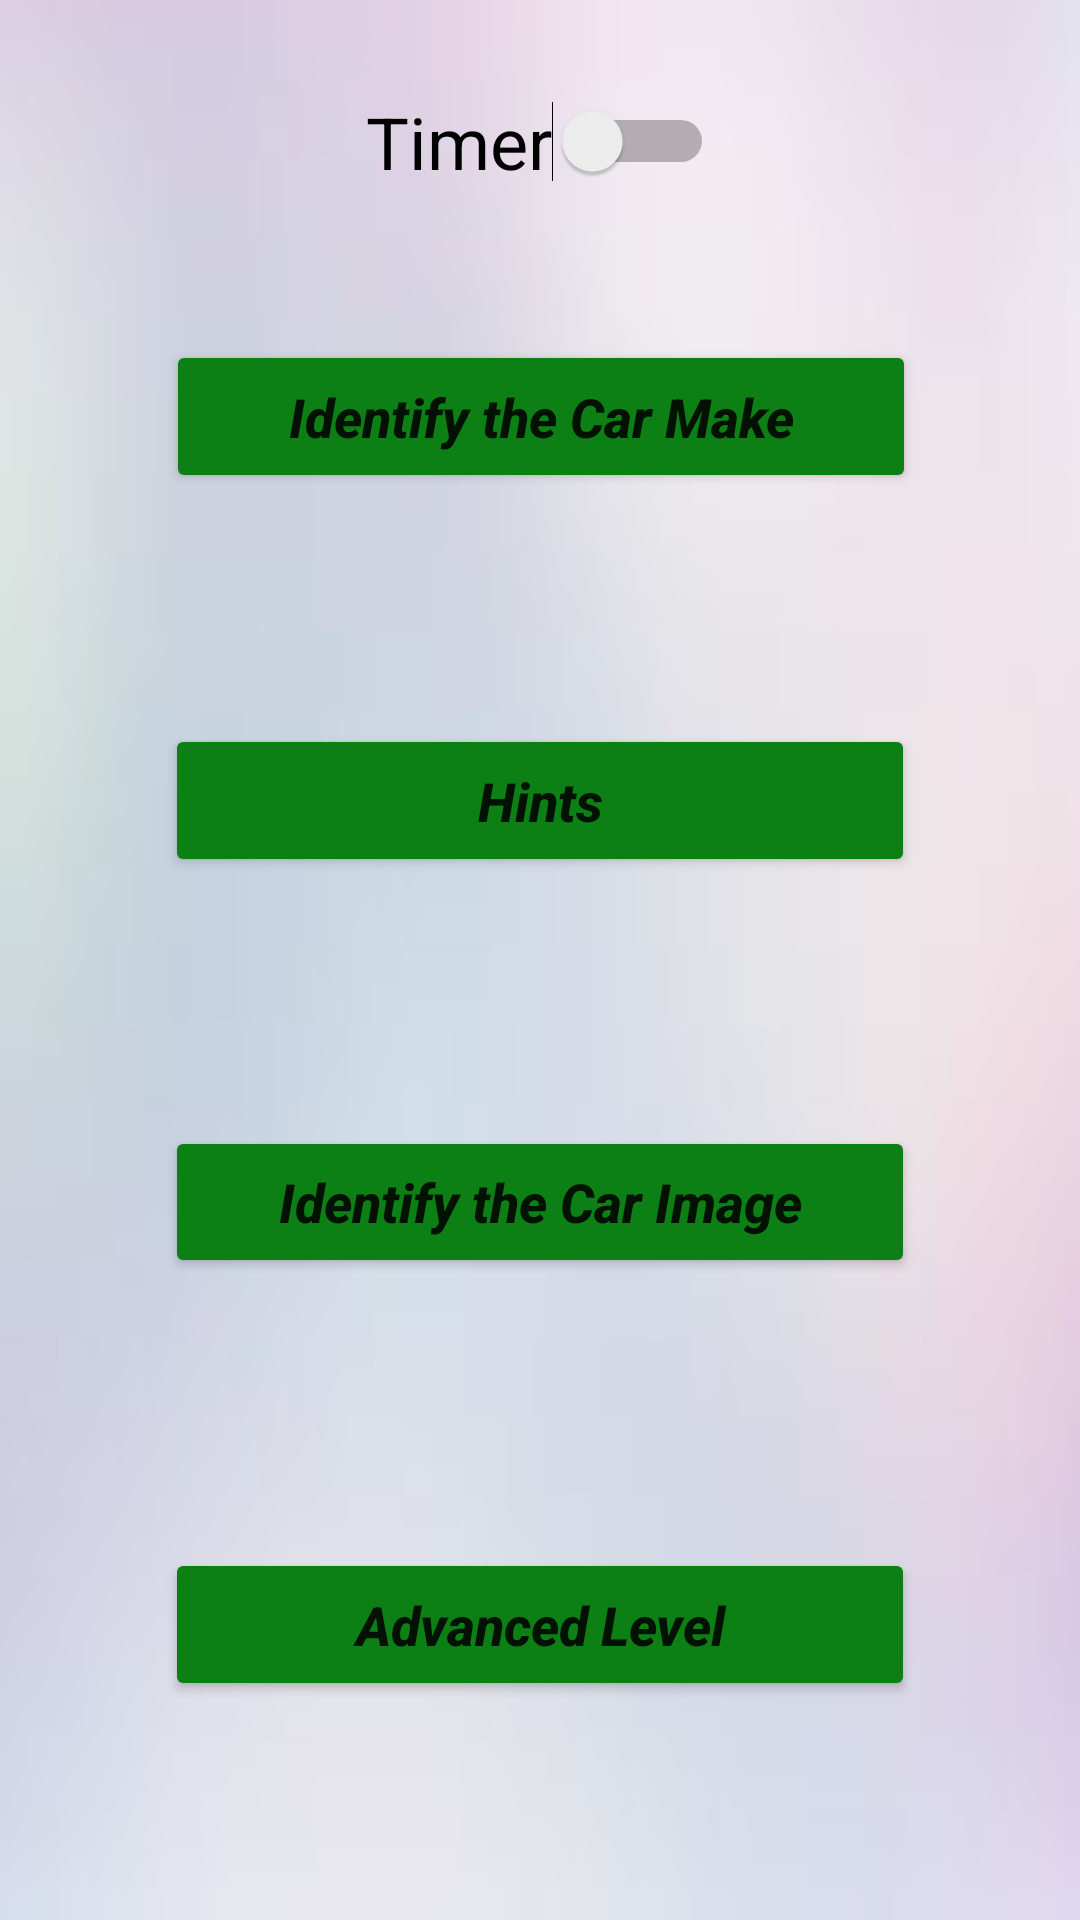

Layout XML and referenced resources for this Android screen:
<!-- AndroidManifest.xml: application theme Theme.AutoVision -->
<!-- res/layout/activity_main.xml -->
<?xml version="1.0" encoding="utf-8"?>
<androidx.constraintlayout.widget.ConstraintLayout xmlns:android="http://schemas.android.com/apk/res/android"
    xmlns:app="http://schemas.android.com/apk/res-auto"
    xmlns:tools="http://schemas.android.com/tools"
    android:id="@+id/linearLayout"
    android:layout_width="match_parent"
    android:layout_height="match_parent"
    android:background="@drawable/bg"
    android:orientation="vertical"
    tools:context=".HomeActivity"
    tools:layout_editor_absoluteY="81dp">

    <Button
        android:id="@+id/btn1"
        android:layout_width="250dp"
        android:layout_height="0dp"
        android:layout_marginBottom="77dp"
        android:text="@string/identify_the_car_make"
        android:textAllCaps="false"
        android:textSize="18sp"
        android:textStyle="bold|italic"
        app:backgroundTint="#0C8015"
        app:layout_constraintBottom_toTopOf="@+id/btn2"
        app:layout_constraintEnd_toEndOf="parent"
        app:layout_constraintHorizontal_bias="0.503"
        app:layout_constraintStart_toStartOf="parent"
        app:layout_constraintTop_toBottomOf="@+id/timer" />

    <Button
        android:id="@+id/btn2"
        android:layout_width="250dp"
        android:layout_height="0dp"
        android:layout_marginBottom="83dp"
        android:text="@string/hints"
        android:textAllCaps="false"
        android:textSize="18sp"
        android:textStyle="bold|italic"
        app:backgroundTint="#0C8015"
        app:layout_constraintBottom_toTopOf="@+id/btn3"
        app:layout_constraintEnd_toEndOf="parent"
        app:layout_constraintStart_toStartOf="parent"
        app:layout_constraintTop_toBottomOf="@+id/btn1" />

    <Button
        android:id="@+id/btn3"
        android:layout_width="250dp"
        android:layout_height="0dp"
        android:layout_marginBottom="90dp"
        android:text="@string/identify_the_car_image"
        android:textAllCaps="false"
        android:textSize="18sp"
        android:textStyle="bold|italic"
        app:backgroundTint="#0C8015"
        app:layout_constraintBottom_toTopOf="@+id/btn4"
        app:layout_constraintEnd_toEndOf="parent"
        app:layout_constraintStart_toStartOf="parent"
        app:layout_constraintTop_toBottomOf="@+id/btn2" />

    <Button
        android:id="@+id/btn4"
        android:layout_width="250dp"
        android:layout_height="0dp"
        android:layout_marginBottom="73dp"
        android:text="@string/advanced_level"
        android:textAllCaps="false"
        android:textSize="18sp"
        android:textStyle="bold|italic"
        app:backgroundTint="#0C8015"
        app:layout_constraintBottom_toBottomOf="parent"
        app:layout_constraintEnd_toEndOf="parent"
        app:layout_constraintStart_toStartOf="parent"
        app:layout_constraintTop_toBottomOf="@+id/btn3" />

    <Switch
        android:id="@+id/timer"
        android:layout_width="wrap_content"
        android:layout_height="wrap_content"
        android:layout_centerHorizontal="true"
        android:layout_marginTop="31dp"
        android:layout_marginBottom="50dp"
        android:text="Timer"
        android:textSize="24sp"
        app:layout_constraintBottom_toTopOf="@+id/btn1"
        app:layout_constraintEnd_toEndOf="parent"
        app:layout_constraintStart_toStartOf="parent"
        app:layout_constraintTop_toTopOf="parent" />

</androidx.constraintlayout.widget.ConstraintLayout>
<!-- resources referenced by this layout -->
<resources>
  <!-- drawable bg: jpg bitmap (drawable, 2859 bytes) -->
  <string name="advanced_level">Advanced Level</string>
  <string name="hints">Hints</string>
  <string name="identify_the_car_image">Identify the Car Image</string>
  <string name="identify_the_car_make">Identify the Car Make</string>
  <style name="Theme.AutoVision" parent="Theme.MaterialComponents.DayNight.DarkActionBar">
          
          <item name="colorPrimary">@color/purple_500</item>
          <item name="colorPrimaryVariant">@color/purple_700</item>
          <item name="colorOnPrimary">@color/white</item>
          
          <item name="colorSecondary">@color/teal_200</item>
          <item name="colorSecondaryVariant">@color/teal_700</item>
          <item name="colorOnSecondary">@color/black</item>
          
          <item name="android:statusBarColor" tools:targetApi="l">?attr/colorPrimaryVariant</item>
          
      </style>
  <color name="purple_500">#FF6200EE</color>
  <color name="purple_700">#FF3700B3</color>
  <color name="white">#FFFFFFFF</color>
  <color name="teal_200">#FF03DAC5</color>
  <color name="teal_700">#FF018786</color>
  <color name="black">#FF000000</color>
</resources>
